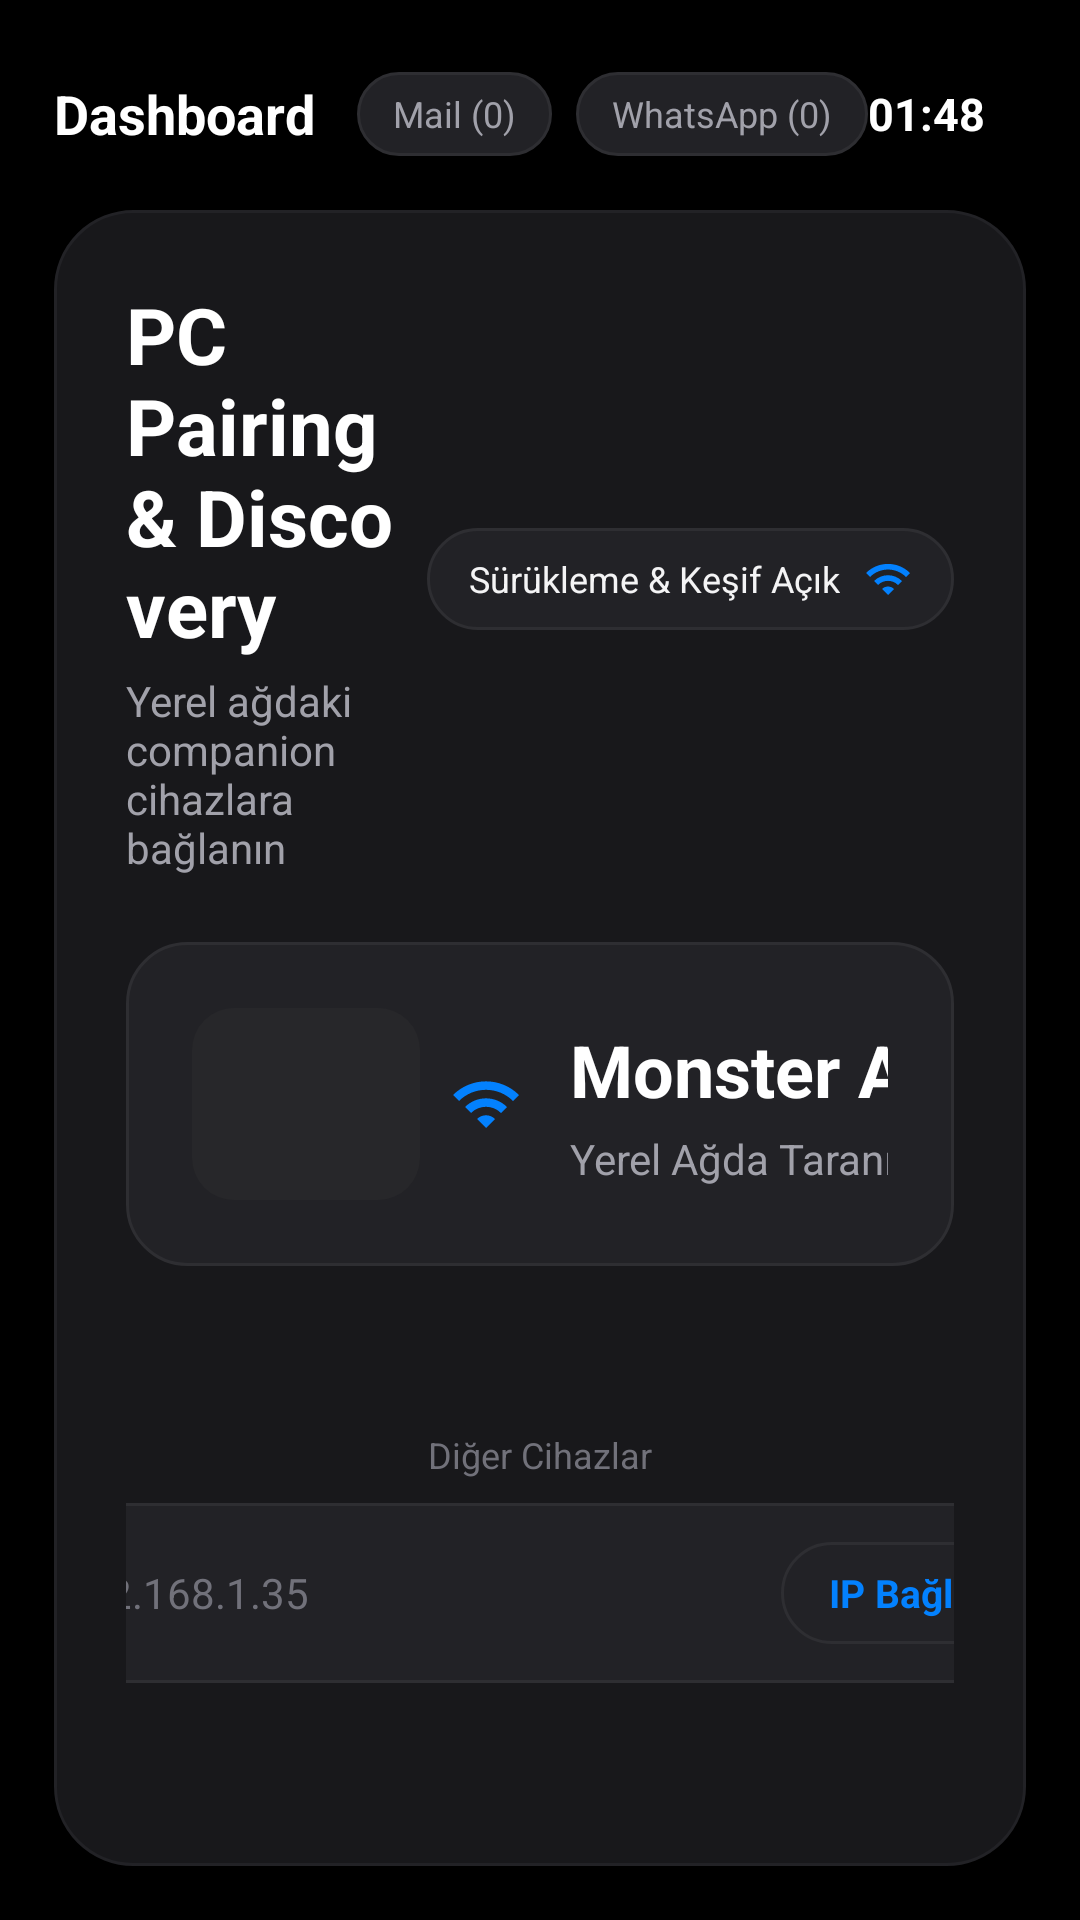

Reconstruct the res/layout file that produces this screen, plus the resources it refers to.
<!-- AndroidManifest.xml: application theme Theme.DockPad.OneUI7 -->
<!-- res/layout/screen_pairing.xml -->
<?xml version="1.0" encoding="utf-8"?>
<LinearLayout xmlns:android="http://schemas.android.com/apk/res/android"
    android:layout_width="match_parent"
    android:layout_height="match_parent"
    android:background="@color/bg_black"
    android:orientation="vertical"
    android:padding="18dp">

    
    <LinearLayout
        android:layout_width="match_parent"
        android:layout_height="40dp"
        android:gravity="center_vertical"
        android:orientation="horizontal">

        <TextView
            android:id="@+id/tvPairingGoDashboard"
            android:layout_width="wrap_content"
            android:layout_height="wrap_content"
            android:paddingEnd="14dp"
            android:text="@string/dashboard_title"
            android:textColor="@color/text_primary"
            android:textSize="18sp"
            android:textStyle="bold" />

        <TextView
            android:id="@+id/pillPairingMail"
            android:layout_width="wrap_content"
            android:layout_height="28dp"
            android:layout_marginEnd="8dp"
            android:background="@drawable/bg_pill_dark"
            android:gravity="center"
            android:paddingHorizontal="12dp"
            android:text="Mail (0)"
            android:textColor="@color/text_secondary"
            android:textSize="12sp" />

        <TextView
            android:id="@+id/pillPairingWhatsapp"
            android:layout_width="wrap_content"
            android:layout_height="28dp"
            android:background="@drawable/bg_pill_dark"
            android:gravity="center"
            android:paddingHorizontal="12dp"
            android:text="WhatsApp (0)"
            android:textColor="@color/text_secondary"
            android:textSize="12sp" />

        <View
            android:layout_width="0dp"
            android:layout_height="1dp"
            android:layout_weight="1" />

        <TextView
            android:id="@+id/tvPairingClock"
            android:layout_width="wrap_content"
            android:layout_height="wrap_content"
            android:layout_marginEnd="14dp"
            android:text="01:48"
            android:textColor="@color/text_primary"
            android:textSize="15sp"
            android:textStyle="bold" />

        <ImageView
            android:id="@+id/btnPairingSettings"
            android:layout_width="28dp"
            android:layout_height="28dp"
            android:padding="4dp"
            android:src="@drawable/ic_settings" />
    </LinearLayout>

    
    <LinearLayout
        android:layout_width="match_parent"
        android:layout_height="0dp"
        android:layout_marginTop="12dp"
        android:layout_weight="1"
        android:background="@drawable/bg_card_primary"
        android:orientation="vertical"
        android:padding="24dp">

        <LinearLayout
            android:layout_width="match_parent"
            android:layout_height="wrap_content"
            android:gravity="center_vertical"
            android:orientation="horizontal">

            <LinearLayout
                android:layout_width="0dp"
                android:layout_height="wrap_content"
                android:layout_weight="1"
                android:orientation="vertical">

                <TextView
                    android:layout_width="wrap_content"
                    android:layout_height="wrap_content"
                    android:text="@string/pairing_title"
                    android:textColor="@color/text_primary"
                    android:textSize="26sp"
                    android:textStyle="bold" />

                <TextView
                    android:layout_width="wrap_content"
                    android:layout_height="wrap_content"
                    android:layout_marginTop="4dp"
                    android:text="@string/pairing_subtitle"
                    android:textColor="@color/text_secondary"
                    android:textSize="14sp" />
            </LinearLayout>

            <LinearLayout
                android:layout_width="wrap_content"
                android:layout_height="34dp"
                android:background="@drawable/bg_pill_dark"
                android:gravity="center_vertical"
                android:orientation="horizontal"
                android:paddingHorizontal="14dp">

                <TextView
                    android:id="@+id/tvDiscoveryStatus"
                    android:layout_width="wrap_content"
                    android:layout_height="wrap_content"
                    android:layout_marginEnd="8dp"
                    android:text="@string/discovery_active"
                    android:textColor="@color/text_primary_soft"
                    android:textSize="12sp" />

                <ImageView
                    android:layout_width="16dp"
                    android:layout_height="16dp"
                    android:src="@drawable/ic_wifi" />
            </LinearLayout>
        </LinearLayout>

        
        <LinearLayout
            android:layout_width="match_parent"
            android:layout_height="wrap_content"
            android:layout_marginTop="22dp"
            android:background="@drawable/bg_card_secondary"
            android:gravity="center_vertical"
            android:orientation="horizontal"
            android:padding="22dp">

            <FrameLayout
                android:layout_width="76dp"
                android:layout_height="64dp"
                android:background="@drawable/bg_album_placeholder">

                <ImageView
                    android:layout_width="44dp"
                    android:layout_height="44dp"
                    android:layout_gravity="center"
                    android:src="@drawable/ic_laptop" />
            </FrameLayout>

            <ImageView
                android:layout_width="24dp"
                android:layout_height="24dp"
                android:layout_marginStart="10dp"
                android:layout_marginEnd="16dp"
                android:src="@drawable/ic_wifi" />

            <LinearLayout
                android:layout_width="0dp"
                android:layout_height="wrap_content"
                android:layout_weight="1"
                android:orientation="vertical">

                <TextView
                    android:id="@+id/tvDiscoveredName"
                    android:layout_width="wrap_content"
                    android:layout_height="wrap_content"
                    android:text="Monster Abra A7"
                    android:textColor="@color/text_primary"
                    android:textSize="24sp"
                    android:textStyle="bold" />

                <TextView
                    android:id="@+id/tvDiscoveredIp"
                    android:layout_width="wrap_content"
                    android:layout_height="wrap_content"
                    android:layout_marginTop="4dp"
                    android:text="Yerel Ağda Taranıyor..."
                    android:textColor="@color/text_secondary"
                    android:textSize="14sp" />
            </LinearLayout>

            <TextView
                android:id="@+id/btnConnectPc"
                android:layout_width="wrap_content"
                android:layout_height="44dp"
                android:background="@drawable/bg_pill_blue"
                android:gravity="center"
                android:paddingHorizontal="28dp"
                android:text="@string/connect"
                android:textColor="@color/text_primary"
                android:textSize="16sp"
                android:textStyle="bold" />
        </LinearLayout>

        
        <LinearLayout
            android:layout_width="match_parent"
            android:layout_height="0dp"
            android:layout_marginTop="18dp"
            android:layout_weight="1"
            android:gravity="center"
            android:orientation="vertical">

            <TextView
                android:layout_width="wrap_content"
                android:layout_height="wrap_content"
                android:layout_marginBottom="8dp"
                android:text="@string/other_devices"
                android:textColor="@color/text_muted"
                android:textSize="12sp" />

            <LinearLayout
                android:layout_width="360dp"
                android:layout_height="wrap_content"
                android:background="@drawable/bg_card_secondary"
                android:gravity="center_vertical"
                android:orientation="horizontal"
                android:padding="12dp">

                <EditText
                    android:id="@+id/etManualIp"
                    android:layout_width="0dp"
                    android:layout_height="36dp"
                    android:layout_weight="1"
                    android:background="@null"
                    android:hint="@string/manual_ip_hint"
                    android:inputType="text"
                    android:paddingHorizontal="8dp"
                    android:singleLine="true"
                    android:textColor="@color/text_primary"
                    android:textColorHint="@color/text_muted"
                    android:textSize="14sp" />

                <TextView
                    android:id="@+id/btnManualConnect"
                    android:layout_width="wrap_content"
                    android:layout_height="34dp"
                    android:background="@drawable/bg_pill_dark"
                    android:gravity="center"
                    android:paddingHorizontal="16dp"
                    android:text="IP Bağlan"
                    android:textColor="@color/samsung_blue"
                    android:textSize="13sp"
                    android:textStyle="bold" />
            </LinearLayout>
        </LinearLayout>
    </LinearLayout>
</LinearLayout>
<!-- resources referenced by this layout -->
<resources>
  <color name="bg_black">#000000</color>
  <color name="samsung_blue">#0381FE</color>
  <color name="text_muted">#71717A</color>
  <color name="text_primary">#FFFFFF</color>
  <color name="text_primary_soft">#F4F4F5</color>
  <color name="text_secondary">#A1A1AA</color>
  <!-- drawable bg_album_placeholder (drawable) -->
  <?xml version="1.0" encoding="utf-8"?>
  <shape xmlns:android="http://schemas.android.com/apk/res/android"
      android:shape="rectangle">
      <solid android:color="@color/surface_tertiary" />
      <corners android:radius="14dp" />
  </shape>
  <!-- drawable bg_card_primary (drawable) -->
  <?xml version="1.0" encoding="utf-8"?>
  <shape xmlns:android="http://schemas.android.com/apk/res/android"
      android:shape="rectangle">
      <solid android:color="@color/surface_card" />
      <corners android:radius="26dp" />
      <stroke
          android:width="1dp"
          android:color="#222226" />
  </shape>
  <!-- drawable bg_card_secondary (drawable) -->
  <?xml version="1.0" encoding="utf-8"?>
  <shape xmlns:android="http://schemas.android.com/apk/res/android"
      android:shape="rectangle">
      <solid android:color="@color/surface_secondary" />
      <corners android:radius="20dp" />
      <stroke
          android:width="1dp"
          android:color="@color/surface_border" />
  </shape>
  <!-- drawable bg_pill_blue (drawable) -->
  <?xml version="1.0" encoding="utf-8"?>
  <shape xmlns:android="http://schemas.android.com/apk/res/android"
      android:shape="rectangle">
      <solid android:color="@color/samsung_blue" />
      <corners android:radius="100dp" />
  </shape>
  <!-- drawable bg_pill_dark (drawable) -->
  <?xml version="1.0" encoding="utf-8"?>
  <shape xmlns:android="http://schemas.android.com/apk/res/android"
      android:shape="rectangle">
      <solid android:color="@color/surface_secondary" />
      <corners android:radius="100dp" />
      <stroke
          android:width="1dp"
          android:color="@color/surface_border" />
  </shape>
  <!-- drawable ic_wifi (drawable) -->
  <vector xmlns:android="http://schemas.android.com/apk/res/android"
      android:width="24dp"
      android:height="24dp"
      android:viewportWidth="24"
      android:viewportHeight="24">
      <path
          android:fillColor="#0381FE"
          android:pathData="M1,9l2,2c4.97,-4.97 13.03,-4.97 18,0l2,-2C16.93,2.93 7.08,2.93 1,9zM9,17l3,3l3,-3C13.35,15.34 10.66,15.34 9,17zM5,13l2,2c2.76,-2.76 7.24,-2.76 10,0l2,-2C15.14,9.14 8.87,9.14 5,13z" />
  </vector>
  <string name="connect">Bağlan</string>
  <string name="dashboard_title">Dashboard</string>
  <string name="discovery_active">Sürükleme &amp; Keşif Açık</string>
  <string name="manual_ip_hint">192.168.1.35</string>
  <string name="other_devices">Diğer Cihazlar</string>
  <string name="pairing_subtitle">Yerel ağdaki companion cihazlara bağlanın</string>
  <string name="pairing_title">PC Pairing &amp; Discovery</string>
  <style name="Theme.DockPad.OneUI7" parent="Theme.AppCompat.NoActionBar">
          <item name="android:windowBackground">@color/bg_black</item>
          <item name="colorPrimary">@color/samsung_blue</item>
          <item name="colorPrimaryDark">@color/bg_black</item>
          <item name="colorAccent">@color/samsung_blue</item>
          <item name="android:textColorPrimary">@color/text_primary</item>
          <item name="android:textColorSecondary">@color/text_secondary</item>
          <item name="android:windowFullscreen">true</item>
      </style>
  <color name="surface_tertiary">#27272A</color>
  <color name="surface_card">#18181B</color>
  <color name="surface_secondary">#222226</color>
  <color name="surface_border">#2E2E32</color>
</resources>
